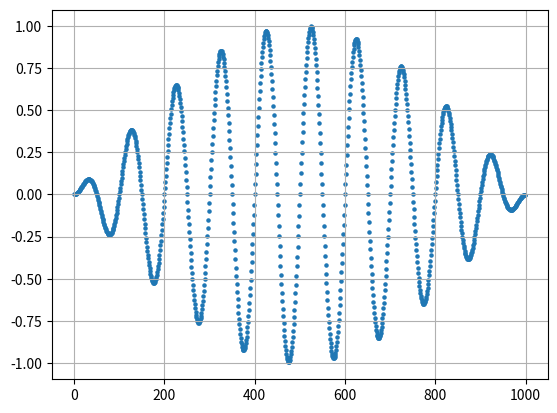
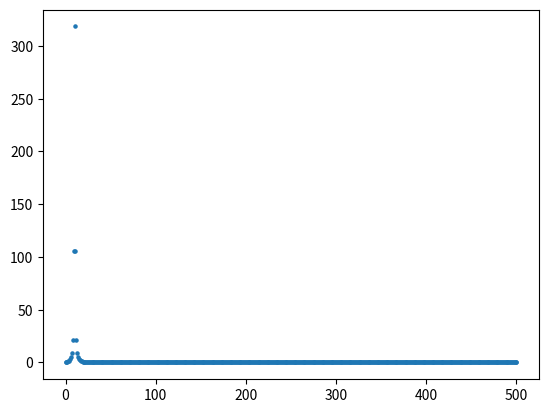

Write the Python code that produced these figures, in order.
import numpy as np
from matplotlib import pyplot as plt
from cmath import pi, exp
from numpy import zeros


def num_coef(y_len):
    # Número de coeficientes a serem calculados devido ao tamanho de y, regra do conjugado -> c[N-r] = c[r]*
    if y_len % 2 == 0:
        return int(y_len/2 + 1)
    return int((y_len + 1)/2)

def dft(y):
    # transformada de fourier discreta
    N = len(y)
    c = zeros(num_coef(N), complex)
    for k in range(num_coef(N)):
        for n in range(N):
            c[k] += y[n]*exp(-2j*k*pi*n/N)

    return c

def square_wave(N, n):
    if n >= N/2:
       return  -1
    return 1

def sawtooth(N, n):
    if n >= N/2:
       return  n - N/2
    return n

def create_y(N):
    y = zeros(N)
    for n in range(N):
        # y[n] = square_wave(N, n) # exec. 7.1 a
        # y[n] = sawtooth(N, n) # exec. 7.1 b
        y[n] = np.sin(pi*n/N)*np.sin(20*pi*n/N) # exec. 7.1 c
        # y[n] = np.sin(2.5*pi*n/N)
    return y

if __name__ == '__main__':
    N = 1000
    y = create_y(N)
    c = dft(y)
    fig, ax = plt.subplots()
    ax.grid()
    ax.scatter(range(N), y, marker='o', s=5)
    plt.show()
    fig, ax = plt.subplots()
    # ax.set_yscale('log')
    ax.scatter(range(num_coef(N)), abs(c), marker='o', s=5)
    plt.show()